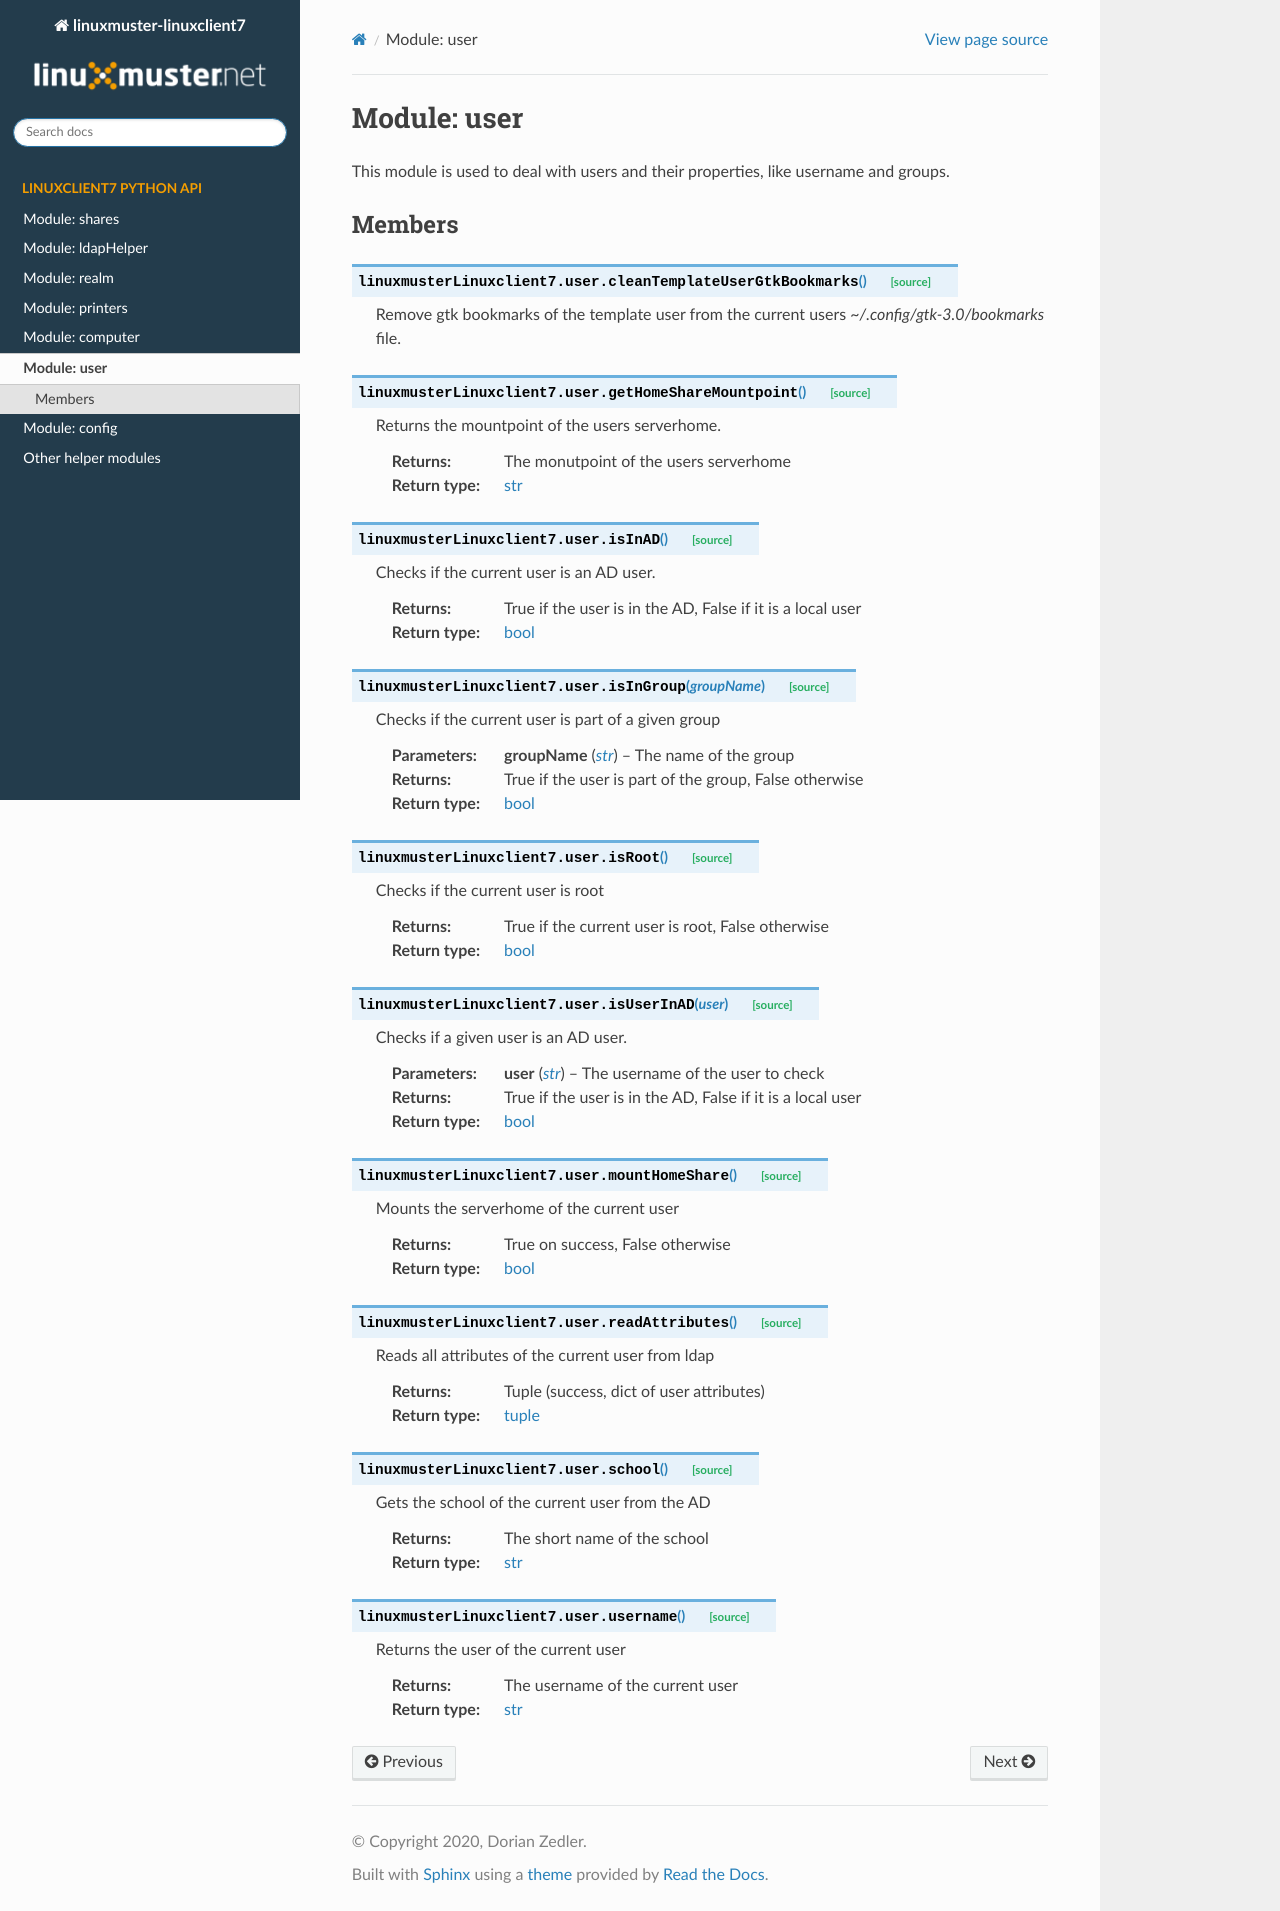

repository: linuxmuster/linuxmuster-linuxclient7 · page: python/user.html · generator: sphinx

Module: user
************

This module is used to deal with users and their properties, like username and groups.

Members
=======
.. automodule:: linuxmusterLinuxclient7.user
   :members:
